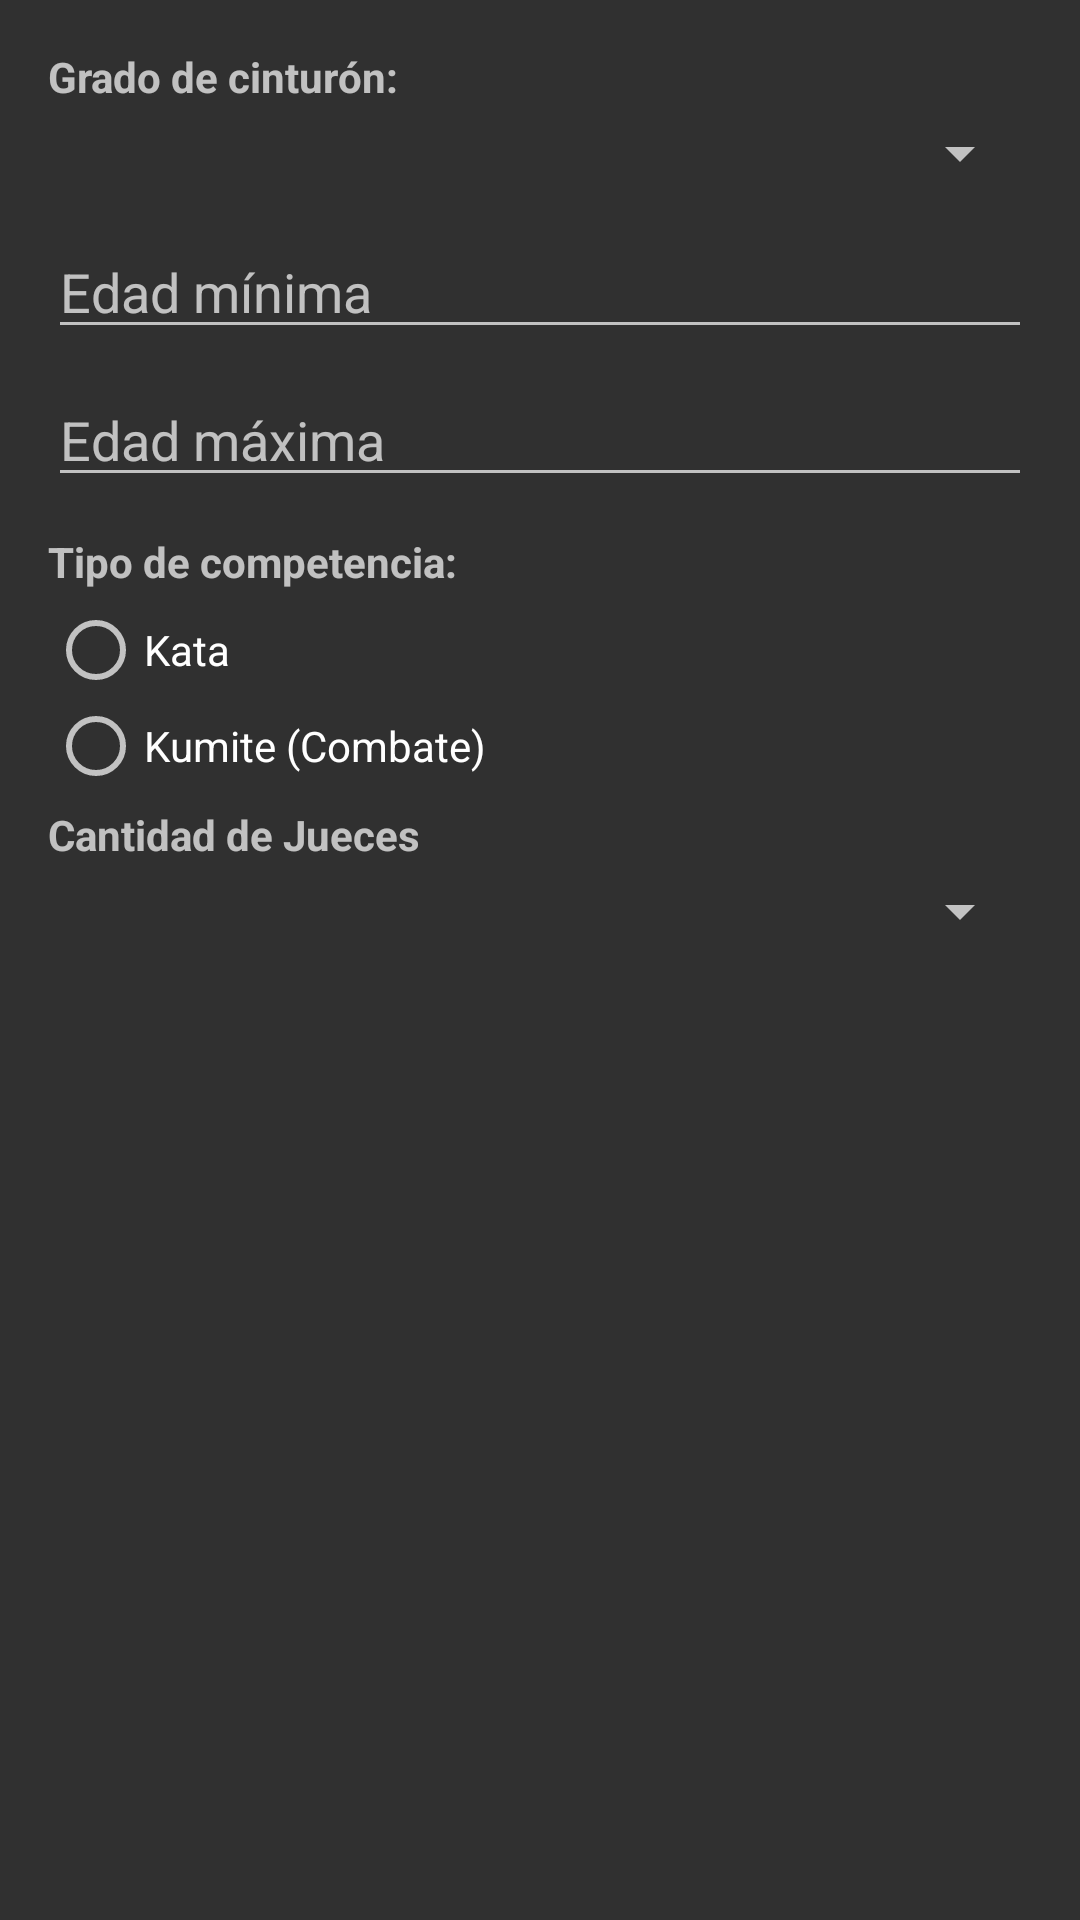

Produce the Android XML layout that renders to this screen, including the resource entries it uses.
<!-- AndroidManifest.xml: application theme Theme.AppCompat -->
<!-- res/layout/dialog_add_category.xml -->
<?xml version="1.0" encoding="utf-8"?>
<LinearLayout xmlns:android="http://schemas.android.com/apk/res/android"
    android:layout_width="match_parent"
    android:layout_height="wrap_content"
    android:orientation="vertical"
    android:padding="16dp">

    <TextView
        android:layout_width="match_parent"
        android:layout_height="wrap_content"
        android:text="Grado de cinturón:"
        android:textStyle="bold" />

    <Spinner
        android:id="@+id/sp_category_belt"
        android:layout_width="match_parent"
        android:layout_height="wrap_content"
        android:layout_marginTop="4dp"
        android:layout_marginBottom="12dp" />

    <EditText
        android:id="@+id/et_min_age"
        android:layout_width="match_parent"
        android:layout_height="wrap_content"
        android:hint="Edad mínima"
        android:inputType="number" />

    <EditText
        android:id="@+id/et_max_age"
        android:layout_width="match_parent"
        android:layout_height="wrap_content"
        android:hint="Edad máxima"
        android:layout_marginTop="8dp"
        android:inputType="number" />

    <TextView
        android:layout_width="match_parent"
        android:layout_height="wrap_content"
        android:text="Tipo de competencia:"
        android:layout_marginTop="12dp"
        android:textStyle="bold" />

    <RadioGroup
        android:id="@+id/rg_category_type"
        android:layout_width="match_parent"
        android:layout_height="wrap_content"
        android:orientation="vertical"
        android:layout_marginTop="4dp">

        <RadioButton
            android:id="@+id/rb_kata"
            android:layout_width="match_parent"
            android:layout_height="wrap_content"
            android:text="Kata" />

        <RadioButton
            android:id="@+id/rb_kumite"
            android:layout_width="match_parent"
            android:layout_height="wrap_content"
            android:text="Kumite (Combate)" />

    </RadioGroup>

    <TextView
        android:layout_width="match_parent"
        android:layout_height="wrap_content"
        android:text="Cantidad de Jueces"
        android:textStyle="bold"
        android:layout_marginTop="4dp"/>

    <Spinner
        android:id="@+id/sp_category_judges"
        android:layout_width="match_parent"
        android:layout_height="wrap_content"
        android:layout_marginTop="4dp"
        android:layout_marginBottom="12dp" />

</LinearLayout>
<!-- resources referenced by this layout -->
<resources>

</resources>
